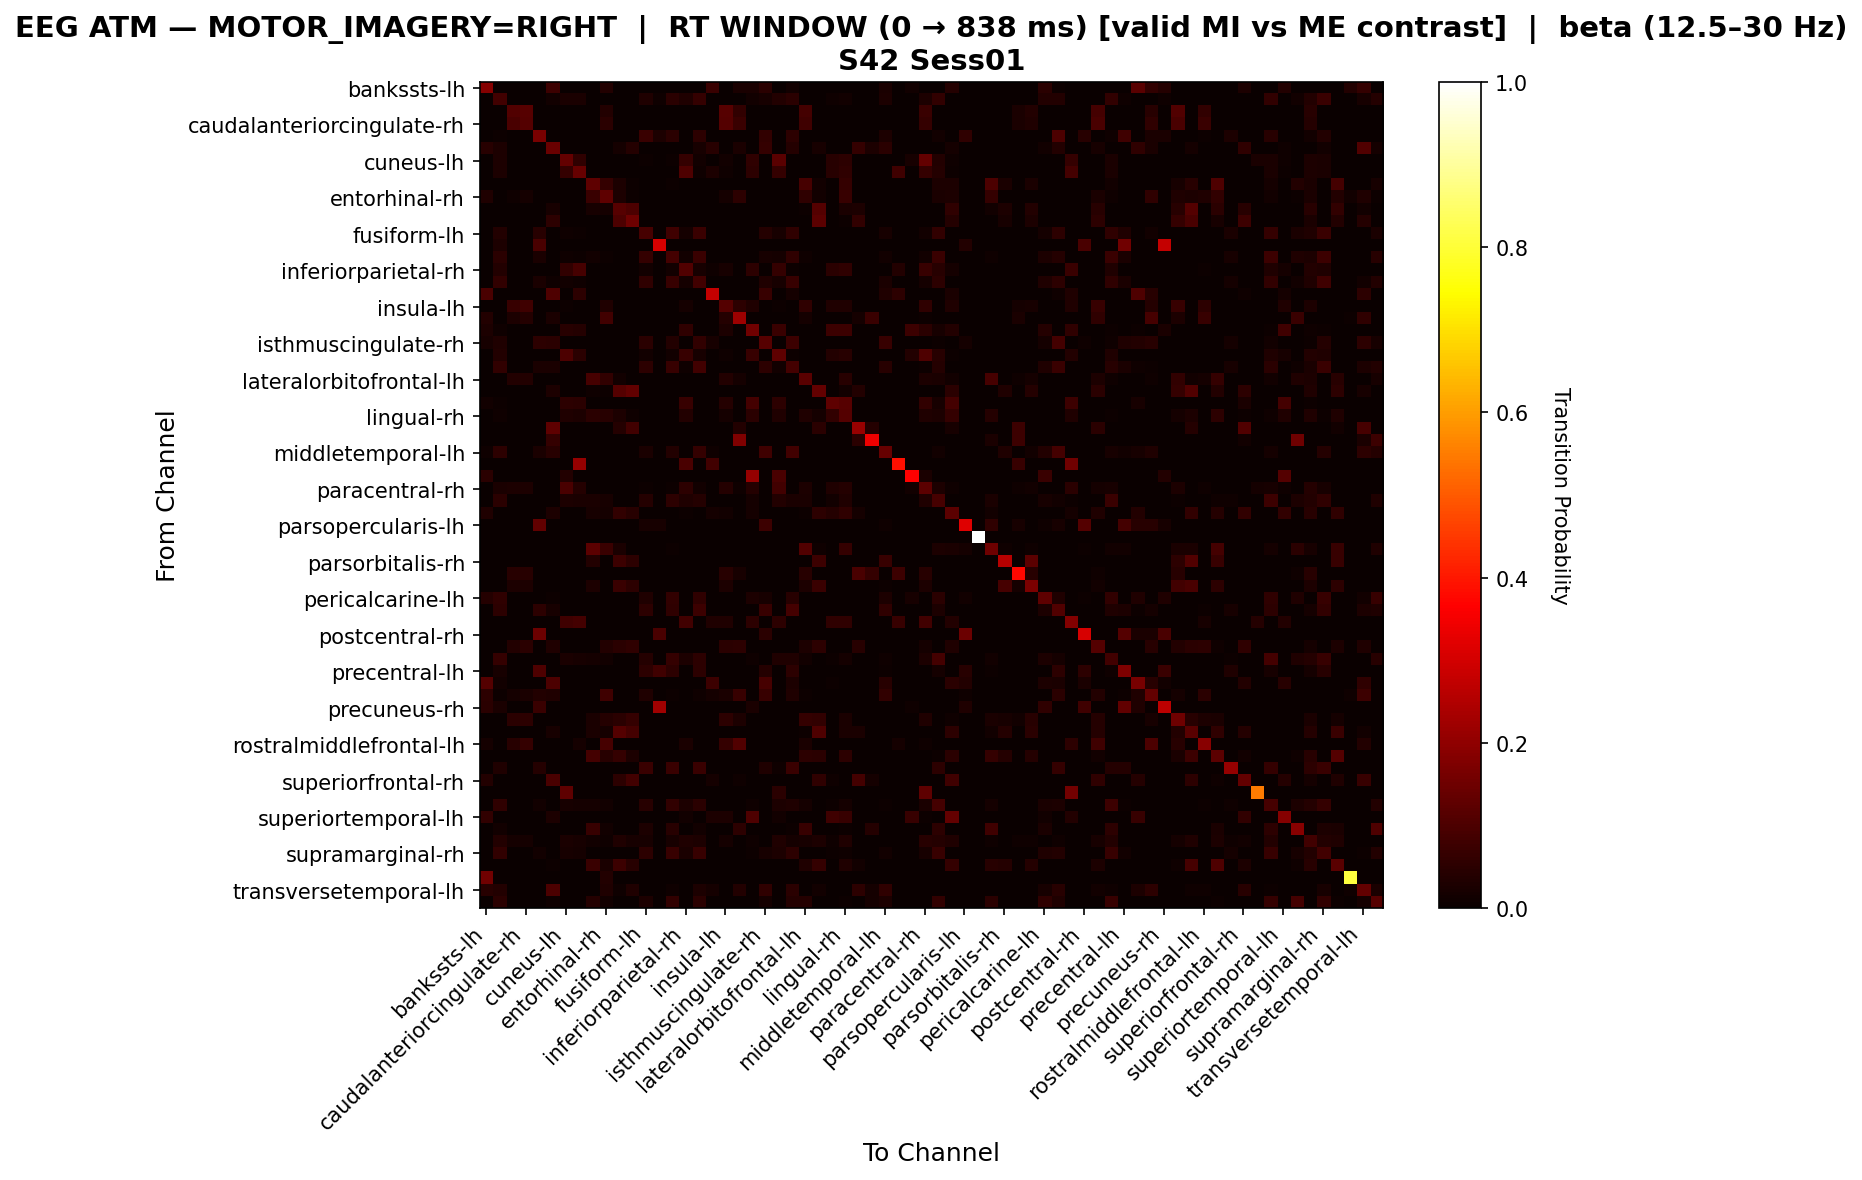

Source data for this figure (header and first rows):
, bankssts-lh, bankssts-rh, caudalanteriorcingulate-lh, caudalanteriorcingulate-rh, caudalmiddlefrontal-lh, caudalmiddlefrontal-rh, cuneus-lh, cuneus-rh, entorhinal-lh, entorhinal-rh, frontalpole-lh, frontalpole-rh, fusiform-lh, fusiform-rh, inferiorparietal-lh, inferiorparietal-rh, inferiortemporal-lh, inferiortemporal-rh, insula-lh, insula-rh, isthmuscingulate-lh, isthmuscingulate-rh, lateraloccipital-lh
bankssts-lh, 0.1856, 0.0, 0.0, 0.0, 0.0, 0.07784, 0.0, 0.0, 0.0, 0.03593, 0.0, 0.0, 0.0, 0.0, 0.0, 0.0, 0.0, 0.07186, 0.0, 0.02395, 0.02395, 0.0479, 0.0
bankssts-rh, 0.0, 0.0858, 0.0, 0.0, 0.0, 0.01479, 0.02663, 0.02367, 0.0, 0.0, 0.0, 0.0, 0.03254, 0.008876, 0.04734, 0.03254, 0.06509, 0.0, 0.0, 0.0, 0.01183, 0.02071, 0.0355
caudalanteriorcingulate-lh, 0.0, 0.0, 0.1062, 0.115, 0.0, 0.0, 0.0, 0.0, 0.0, 0.0354, 0.0, 0.0, 0.0, 0.0, 0.0, 0.0, 0.0, 0.0, 0.115, 0.06195, 0.0, 0.0, 0.0
caudalanteriorcingulate-rh, 0.0, 0.0, 0.096, 0.112, 0.0, 0.0, 0.0, 0.0, 0.0, 0.048, 0.0, 0.0, 0.0, 0.0, 0.0, 0.0, 0.0, 0.0, 0.112, 0.072, 0.0, 0.0, 0.0
caudalmiddlefrontal-lh, 0.0, 0.004785, 0.0, 0.0, 0.1675, 0.0, 0.0, 0.0, 0.0, 0.0, 0.0, 0.0, 0.07177, 0.02871, 0.04785, 0.0, 0.05263, 0.0, 0.0, 0.0, 0.0, 0.0622, 0.0
caudalmiddlefrontal-rh, 0.04382, 0.02789, 0.0, 0.0, 0.0, 0.1434, 0.0, 0.0, 0.0, 0.0, 0.01594, 0.03984, 0.0, 0.0, 0.0, 0.0, 0.01992, 0.04382, 0.0, 0.0239, 0.0, 0.06375, 0.0
cuneus-lh, 0.0, 0.03017, 0.0, 0.0, 0.0, 0.0, 0.1336, 0.05603, 0.0, 0.0, 0.0, 0.0, 0.00431, 0.0, 0.00431, 0.06466, 0.01293, 0.0, 0.01293, 0.0, 0.05603, 0.0, 0.1207
cuneus-rh, 0.0, 0.03061, 0.0, 0.0, 0.0, 0.0, 0.06633, 0.1378, 0.0, 0.0, 0.0, 0.0, 0.0, 0.0, 0.0, 0.102, 0.0102, 0.03061, 0.0102, 0.0, 0.05102, 0.0, 0.06633
entorhinal-lh, 0.0, 0.0, 0.0, 0.0, 0.0, 0.0, 0.0, 0.0, 0.1278, 0.06391, 0.03008, 0.007519, 0.0, 0.0, 0.007519, 0.0, 0.0, 0.0, 0.0, 0.0, 0.0, 0.0, 0.0
entorhinal-rh, 0.03419, 0.0, 0.008547, 0.01709, 0.0, 0.0, 0.0, 0.0, 0.07265, 0.1282, 0.02991, 0.004274, 0.0, 0.0, 0.0, 0.0, 0.0, 0.0, 0.01709, 0.05128, 0.0, 0.0, 0.0
frontalpole-lh, 0.0, 0.0, 0.0, 0.0, 0.0, 0.02182, 0.0, 0.0, 0.02182, 0.01818, 0.1164, 0.09818, 0.0, 0.0, 0.0, 0.0, 0.0, 0.0, 0.0, 0.0, 0.0, 0.0, 0.0
frontalpole-rh, 0.0, 0.0, 0.0, 0.0, 0.0, 0.0515, 0.0, 0.0, 0.0, 0.0, 0.09871, 0.1502, 0.0, 0.0, 0.0, 0.0, 0.0, 0.0, 0.0, 0.0, 0.0, 0.0, 0.0
fusiform-lh, 0.0, 0.0386, 0.0, 0.0, 0.04561, 0.0, 0.01053, 0.007018, 0.003509, 0.0, 0.0, 0.0, 0.09123, 0.0, 0.0807, 0.01754, 0.07368, 0.0, 0.0, 0.0, 0.0, 0.04211, 0.02105
fusiform-rh, 0.0, 0.02885, 0.0, 0.0, 0.09615, 0.0, 0.0, 0.0, 0.0, 0.0, 0.0, 0.0, 0.0, 0.3077, 0.0, 0.0, 0.0, 0.0, 0.0, 0.0, 0.0, 0.0, 0.0
inferiorparietal-lh, 0.0, 0.04762, 0.0, 0.0, 0.02381, 0.0, 0.008929, 0.005952, 0.0119, 0.005952, 0.0, 0.0, 0.06548, 0.0, 0.08631, 0.01488, 0.07143, 0.0, 0.0, 0.0, 0.0, 0.02083, 0.01786
inferiorparietal-rh, 0.0, 0.03704, 0.0, 0.0, 0.0, 0.0, 0.06173, 0.09053, 0.0, 0.0, 0.0, 0.0, 0.01235, 0.0, 0.01235, 0.107, 0.02058, 0.00823, 0.02058, 0.0, 0.0535, 0.0, 0.06584
inferiortemporal-lh, 0.0, 0.06216, 0.0, 0.0, 0.02432, 0.008108, 0.01351, 0.01081, 0.0, 0.0, 0.0, 0.0, 0.05676, 0.0, 0.07027, 0.01892, 0.08378, 0.0, 0.0, 0.0, 0.0, 0.03514, 0.02162
inferiortemporal-rh, 0.09565, 0.0, 0.0, 0.0, 0.0, 0.1043, 0.0, 0.05217, 0.0, 0.0, 0.0, 0.0, 0.0, 0.0, 0.0, 0.0, 0.0, 0.2783, 0.0, 0.0, 0.0, 0.06957, 0.0
insula-lh, 0.0, 0.0, 0.06936, 0.08092, 0.0, 0.0, 0.00578, 0.0, 0.0, 0.03468, 0.0, 0.0, 0.0, 0.0, 0.0, 0.01734, 0.0, 0.0, 0.1098, 0.05202, 0.03468, 0.0, 0.00578
insula-rh, 0.03659, 0.0, 0.03049, 0.04268, 0.0, 0.02439, 0.0, 0.0, 0.0, 0.08537, 0.0, 0.0, 0.0, 0.0, 0.0, 0.0, 0.0, 0.0, 0.04268, 0.2195, 0.0, 0.0, 0.0
isthmuscingulate-lh, 0.03015, 0.01005, 0.0, 0.0, 0.0, 0.0, 0.04523, 0.0402, 0.0, 0.0, 0.0, 0.0, 0.0, 0.0, 0.0, 0.05528, 0.0, 0.0, 0.03015, 0.0, 0.1558, 0.0, 0.07035
isthmuscingulate-rh, 0.02091, 0.03136, 0.0, 0.0, 0.05226, 0.04878, 0.0, 0.0, 0.0, 0.0, 0.0, 0.0, 0.04878, 0.0, 0.03833, 0.0, 0.05923, 0.02091, 0.0, 0.0, 0.0, 0.115, 0.0
lateraloccipital-lh, 0.0, 0.03745, 0.0, 0.0, 0.0, 0.0, 0.1011, 0.04869, 0.0, 0.0, 0.0, 0.0, 0.01498, 0.0, 0.01498, 0.06742, 0.02247, 0.0, 0.01124, 0.0, 0.06742, 0.0, 0.1273
lateraloccipital-rh, 0.0, 0.06195, 0.0, 0.0, 0.02655, 0.0236, 0.00295, 0.0, 0.0, 0.0, 0.0, 0.0, 0.0531, 0.0, 0.06785, 0.00885, 0.0826, 0.0, 0.0, 0.0, 0.0, 0.0531, 0.0118
lateralorbitofrontal-lh, 0.0, 0.0, 0.03846, 0.03846, 0.0, 0.0, 0.0, 0.0, 0.09091, 0.05944, 0.01399, 0.0, 0.0, 0.0, 0.003497, 0.0, 0.0, 0.0, 0.03846, 0.01748, 0.0, 0.0, 0.0
lateralorbitofrontal-rh, 0.0, 0.0, 0.0, 0.0, 0.0, 0.028, 0.0, 0.0, 0.008, 0.004, 0.112, 0.132, 0.0, 0.0, 0.0, 0.0, 0.0, 0.0, 0.0, 0.0, 0.0, 0.0, 0.0
lingual-lh, 0.01351, 0.006757, 0.0, 0.0, 0.0, 0.0, 0.05405, 0.0473, 0.0, 0.0, 0.0, 0.0, 0.0, 0.0, 0.0, 0.06757, 0.0, 0.0, 0.04054, 0.0, 0.08784, 0.0, 0.05405
lingual-rh, 0.0, 0.009554, 0.0, 0.0, 0.0, 0.0, 0.03185, 0.02866, 0.04777, 0.04459, 0.02866, 0.009554, 0.0, 0.0, 0.0, 0.03822, 0.0, 0.0, 0.01911, 0.0, 0.04777, 0.0, 0.03185
medialorbitofrontal-lh, 0.0, 0.0, 0.0, 0.0, 0.0, 0.1277, 0.0, 0.0, 0.0, 0.0, 0.04255, 0.08511, 0.0, 0.0, 0.0, 0.0, 0.0, 0.0, 0.0, 0.03546, 0.0, 0.0, 0.0
medialorbitofrontal-rh, 0.0, 0.0, 0.0, 0.0, 0.0, 0.06329, 0.0, 0.0, 0.0, 0.0, 0.0, 0.0, 0.0, 0.0, 0.0, 0.0, 0.0, 0.0, 0.0, 0.1772, 0.0, 0.0, 0.0
middletemporal-lh, 0.008969, 0.05381, 0.0, 0.0, 0.02691, 0.04484, 0.0, 0.0, 0.0, 0.0, 0.0, 0.0, 0.02691, 0.0, 0.03587, 0.0, 0.06278, 0.008969, 0.0, 0.0, 0.0, 0.08072, 0.0
middletemporal-rh, 0.0, 0.0, 0.0, 0.0, 0.0, 0.0, 0.0, 0.2083, 0.0, 0.0, 0.0, 0.0, 0.0, 0.0, 0.0, 0.09722, 0.0, 0.08333, 0.0, 0.0, 0.0, 0.0, 0.0
paracentral-lh, 0.04878, 0.0, 0.0, 0.0, 0.0, 0.0, 0.03659, 0.0, 0.0, 0.0, 0.0, 0.0, 0.0, 0.0, 0.0, 0.0, 0.0, 0.0, 0.0, 0.0, 0.2073, 0.0, 0.09756
paracentral-rh, 0.0, 0.02439, 0.02744, 0.02744, 0.0, 0.0, 0.09756, 0.03963, 0.0, 0.0, 0.0, 0.0, 0.006098, 0.0, 0.006098, 0.05183, 0.0122, 0.0, 0.03963, 0.009146, 0.03963, 0.0, 0.08537
parahippocampal-lh, 0.0, 0.05053, 0.0, 0.0, 0.00266, 0.0, 0.02926, 0.0266, 0.0266, 0.02128, 0.0, 0.0, 0.03989, 0.0, 0.05319, 0.03457, 0.04255, 0.0, 0.0, 0.0, 0.01596, 0.0, 0.03723
parahippocampal-rh, 0.03285, 0.0, 0.0, 0.0, 0.0, 0.0292, 0.0, 0.0, 0.0219, 0.01825, 0.06204, 0.0438, 0.0, 0.0, 0.0, 0.007299, 0.0, 0.01825, 0.0146, 0.0, 0.01825, 0.0, 0.0
parsopercularis-lh, 0.0, 0.0, 0.0, 0.0, 0.1319, 0.0, 0.0, 0.0, 0.0, 0.0, 0.0, 0.0, 0.02198, 0.02198, 0.0, 0.0, 0.0, 0.0, 0.0, 0.0, 0.0, 0.07692, 0.0
parsopercularis-rh, 0.0, 0.0, 0.0, 0.0, 0.0, 0.0, 0.0, 0.0, 0.0, 0.0, 0.0, 0.0, 0.0, 0.0, 0.0, 0.0, 0.0, 0.0, 0.0, 0.0, 0.0, 0.0, 0.0
parsorbitalis-lh, 0.0, 0.0, 0.0, 0.0, 0.0, 0.0, 0.0, 0.0, 0.1224, 0.07173, 0.02532, 0.0, 0.0, 0.0, 0.004219, 0.0, 0.0, 0.0, 0.0, 0.0, 0.0, 0.0, 0.0
parsorbitalis-rh, 0.0, 0.0, 0.0, 0.0, 0.0, 0.0, 0.0, 0.0, 0.03846, 0.0, 0.07692, 0.05385, 0.0, 0.0, 0.0, 0.0, 0.0, 0.0, 0.0, 0.0, 0.0, 0.0, 0.0
parstriangularis-lh, 0.0, 0.0, 0.04301, 0.04301, 0.0, 0.0, 0.0, 0.0, 0.0, 0.0, 0.0, 0.0, 0.0, 0.0, 0.0, 0.0, 0.0, 0.0, 0.04301, 0.02151, 0.0, 0.0, 0.0
parstriangularis-rh, 0.0, 0.0, 0.0303, 0.0303, 0.0, 0.0, 0.0, 0.0, 0.0303, 0.0, 0.07273, 0.05455, 0.0, 0.0, 0.0, 0.0, 0.0, 0.0, 0.0303, 0.0, 0.0, 0.0, 0.0
pericalcarine-lh, 0.04, 0.055, 0.0, 0.0, 0.0, 0.005, 0.0, 0.0, 0.0, 0.0, 0.0, 0.0, 0.035, 0.0, 0.06, 0.0, 0.055, 0.0, 0.0, 0.0, 0.03, 0.02, 0.0
pericalcarine-rh, 0.0, 0.05128, 0.0, 0.0, 0.05449, 0.02244, 0.0, 0.0, 0.0, 0.0, 0.0, 0.0, 0.05449, 0.0, 0.05769, 0.0, 0.07692, 0.0, 0.0, 0.0, 0.0, 0.06731, 0.003205
postcentral-lh, 0.0, 0.0, 0.0, 0.0, 0.0, 0.0, 0.07812, 0.08854, 0.0, 0.0, 0.0, 0.0, 0.0, 0.0, 0.0, 0.08333, 0.0, 0.03125, 0.03125, 0.0, 0.05208, 0.0, 0.05208
postcentral-rh, 0.0, 0.0, 0.0, 0.0, 0.1463, 0.0, 0.0, 0.0, 0.0, 0.0, 0.0, 0.0, 0.0, 0.09756, 0.0, 0.0, 0.0, 0.0, 0.0, 0.0, 0.0, 0.04878, 0.0
posteriorcingulate-lh, 0.0, 0.0, 0.03902, 0.04878, 0.0, 0.03415, 0.0, 0.0, 0.0, 0.03902, 0.04878, 0.05854, 0.0, 0.0, 0.0, 0.0, 0.0, 0.0, 0.04878, 0.05366, 0.0, 0.0, 0.0
posteriorcingulate-rh, 0.0, 0.06383, 0.0, 0.0, 0.0, 0.0, 0.02432, 0.02128, 0.01824, 0.01216, 0.0, 0.0, 0.04255, 0.0, 0.06383, 0.0304, 0.05167, 0.0, 0.0, 0.0, 0.009119, 0.0, 0.03343
precentral-lh, 0.0, 0.0226, 0.0, 0.0, 0.1017, 0.0, 0.0, 0.0, 0.0, 0.0, 0.0, 0.0, 0.05085, 0.0791, 0.05085, 0.0, 0.05085, 0.0, 0.0, 0.0, 0.0, 0.03955, 0.0
precentral-rh, 0.1118, 0.01242, 0.0, 0.0, 0.0, 0.09938, 0.0, 0.0, 0.0, 0.0, 0.0, 0.0, 0.0, 0.0, 0.0, 0.0, 0.0, 0.07453, 0.0, 0.0, 0.0, 0.09317, 0.0
precuneus-lh, 0.05376, 0.005376, 0.01613, 0.02688, 0.03763, 0.03226, 0.0, 0.0, 0.0, 0.08065, 0.0, 0.0, 0.03226, 0.0, 0.005376, 0.0, 0.01075, 0.01613, 0.02688, 0.06989, 0.0, 0.06989, 0.0
precuneus-rh, 0.04839, 0.02419, 0.0, 0.0, 0.07258, 0.0, 0.0, 0.0, 0.0, 0.0, 0.0, 0.0, 0.0, 0.2258, 0.0, 0.0, 0.0, 0.0, 0.0, 0.0, 0.02419, 0.0, 0.0
rostralanteriorcingulate-lh, 0.0, 0.0, 0.04858, 0.05263, 0.0, 0.0, 0.0, 0.0, 0.02429, 0.04049, 0.04858, 0.06478, 0.0, 0.0, 0.0, 0.0, 0.0, 0.0, 0.05263, 0.02834, 0.0, 0.0, 0.0
rostralanteriorcingulate-rh, 0.0, 0.0, 0.0, 0.0, 0.0, 0.02027, 0.0, 0.0, 0.02703, 0.01689, 0.1115, 0.08784, 0.0, 0.0, 0.0, 0.0, 0.0, 0.0, 0.0, 0.0, 0.0, 0.0, 0.0
rostralmiddlefrontal-lh, 0.01818, 0.0, 0.04545, 0.06364, 0.0, 0.0, 0.0, 0.01818, 0.0, 0.09091, 0.0, 0.0, 0.0, 0.0, 0.0, 0.02727, 0.0, 0.0, 0.06364, 0.1091, 0.0, 0.0, 0.0
rostralmiddlefrontal-rh, 0.0, 0.0, 0.0, 0.0, 0.0, 0.0, 0.0, 0.0, 0.08889, 0.04444, 0.06296, 0.02963, 0.0, 0.0, 0.0, 0.0, 0.0, 0.0, 0.0, 0.0, 0.0, 0.0, 0.0
superiorfrontal-lh, 0.0, 0.03125, 0.0, 0.0, 0.04167, 0.0, 0.0, 0.0, 0.0, 0.0, 0.0, 0.0, 0.07292, 0.0, 0.07292, 0.0, 0.07292, 0.0, 0.0, 0.0, 0.0, 0.03125, 0.01042
superiorfrontal-rh, 0.03665, 0.0, 0.0, 0.0, 0.0, 0.09424, 0.0, 0.0, 0.0, 0.0, 0.05236, 0.08377, 0.0, 0.0, 0.0, 0.0, 0.0, 0.01571, 0.0, 0.01047, 0.0, 0.0, 0.0
superiorparietal-lh, 0.0, 0.0, 0.0, 0.0, 0.0, 0.0, 0.125, 0.0, 0.0, 0.0, 0.0, 0.0, 0.0, 0.0, 0.0, 0.0, 0.0, 0.0, 0.0, 0.0, 0.0, 0.0, 0.04688
superiorparietal-rh, 0.0, 0.05495, 0.0, 0.0, 0.01374, 0.0, 0.02198, 0.01923, 0.01923, 0.01374, 0.0, 0.0, 0.04396, 0.0, 0.06044, 0.02747, 0.04945, 0.0, 0.0, 0.0, 0.008242, 0.002747, 0.03022
... 8 more rows
